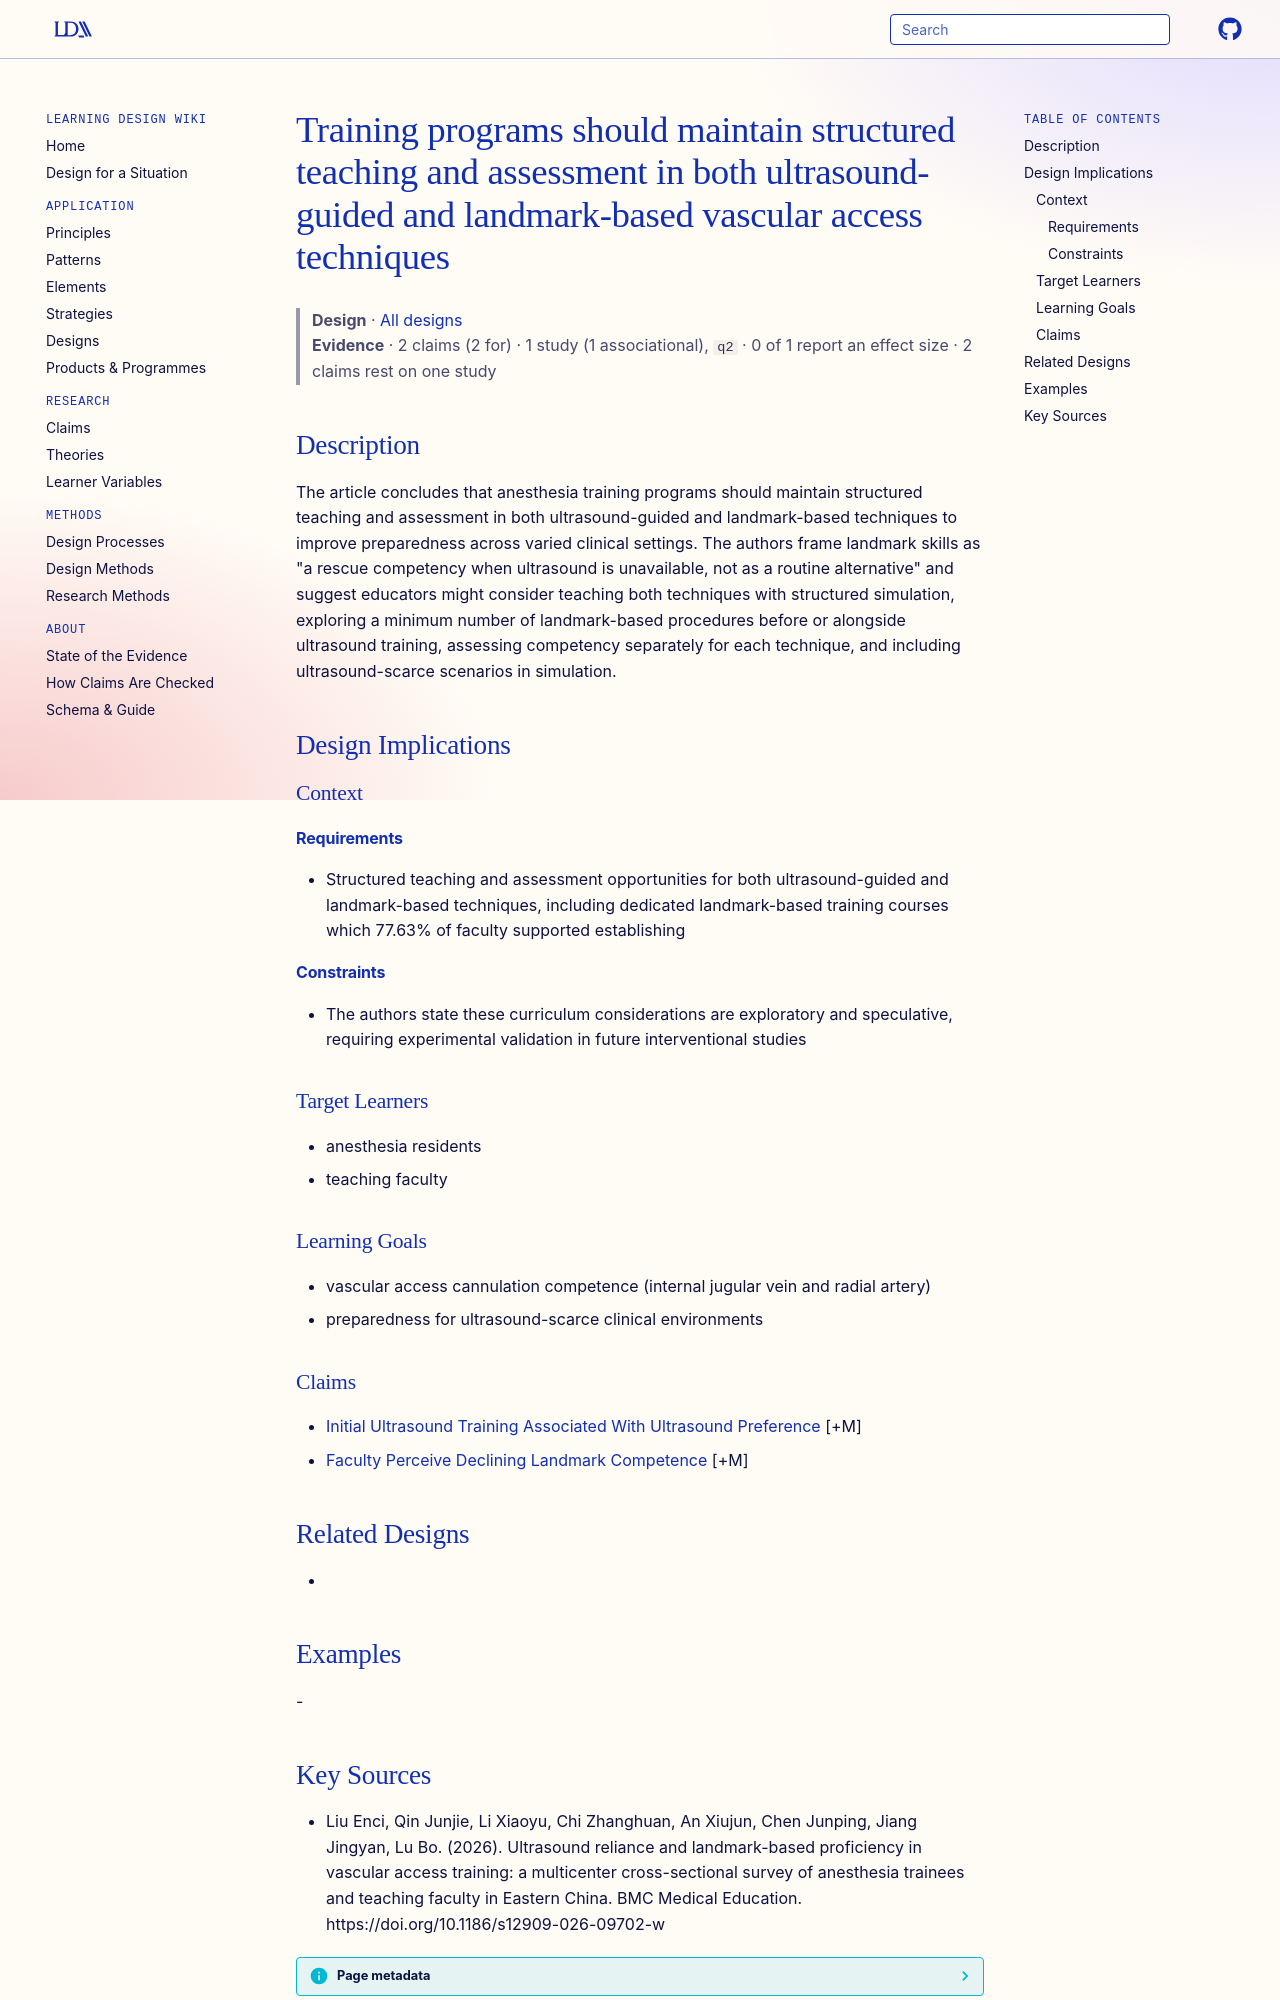

repository: Learning-Design-Alliance/learning-wiki · page: designs/maintain-dual-technique-vascular-access-training/index.html · generator: mkdocs

---
type: design
id: maintain-dual-technique-vascular-access-training
title: Training programs should maintain structured teaching and assessment in both ultrasound-guided and landmark-based vascular access techniques
description: The article concludes that anesthesia training programs should maintain structured teaching and assessment in both ultrasound-guided and landmark-based techniques to improve preparedness across varied clinical settings.
status: review
generated:
  by: "process:settle-candidates"
  at: 2026-11-04
sources:
  - id: liu-enci-2026
    resource: "https://doi.org/10.1186/s12909-026-09702-w"
    title: "Liu Enci, Qin Junjie, Li Xiaoyu, Chi Zhanghuan, An Xiujun, Chen Junping, Jiang Jingyan, Lu Bo. (2026). Ultrasound reliance and landmark-based proficiency in vascular access training: a multicenter cross-sectional survey of anesthesia trainees and teaching faculty in Eastern China. BMC Medical Education. https://doi.org/10.1186/s12909-026-09702-w"
    author: Liu Enci, Qin Junjie, Li Xiaoyu, Chi Zhanghuan, An Xiujun, Chen Junping, Jiang Jingyan, Lu Bo
---

# Training programs should maintain structured teaching and assessment in both ultrasound-guided and landmark-based vascular access techniques

> **Design** · [All designs](index.md)
> **Evidence** · 2 claims (2 for) · 1 study (1 associational), `q2` · 0 of 1 report an effect size · 2 claims rest on one study

## Description
The article concludes that anesthesia training programs should maintain structured teaching and assessment in both ultrasound-guided and landmark-based techniques to improve preparedness across varied clinical settings. The authors frame landmark skills as "a rescue competency when ultrasound is unavailable, not as a routine alternative" and suggest educators might consider teaching both techniques with structured simulation, exploring a minimum number of landmark-based procedures before or alongside ultrasound training, assessing competency separately for each technique, and including ultrasound-scarce scenarios in simulation.

## Design Implications

### Context
#### Requirements
- Structured teaching and assessment opportunities for both ultrasound-guided and landmark-based techniques, including dedicated landmark-based training courses which 77.63% of faculty supported establishing
#### Constraints
- The authors state these curriculum considerations are exploratory and speculative, requiring experimental validation in future interventional studies

### Target Learners
- anesthesia residents
- teaching faculty

### Learning Goals
- vascular access cannulation competence (internal jugular vein and radial artery)
- preparedness for ultrasound-scarce clinical environments

### Claims
- [Initial Ultrasound Training Associated With Ultrasound Preference](../claims/initial-ultrasound-training-associated-with-ultrasound-preference.md) [+M]
- [Faculty Perceive Declining Landmark Competence](../claims/faculty-perceive-declining-landmark-competence.md) [+M]

## Related Designs
- 

## Examples
-
